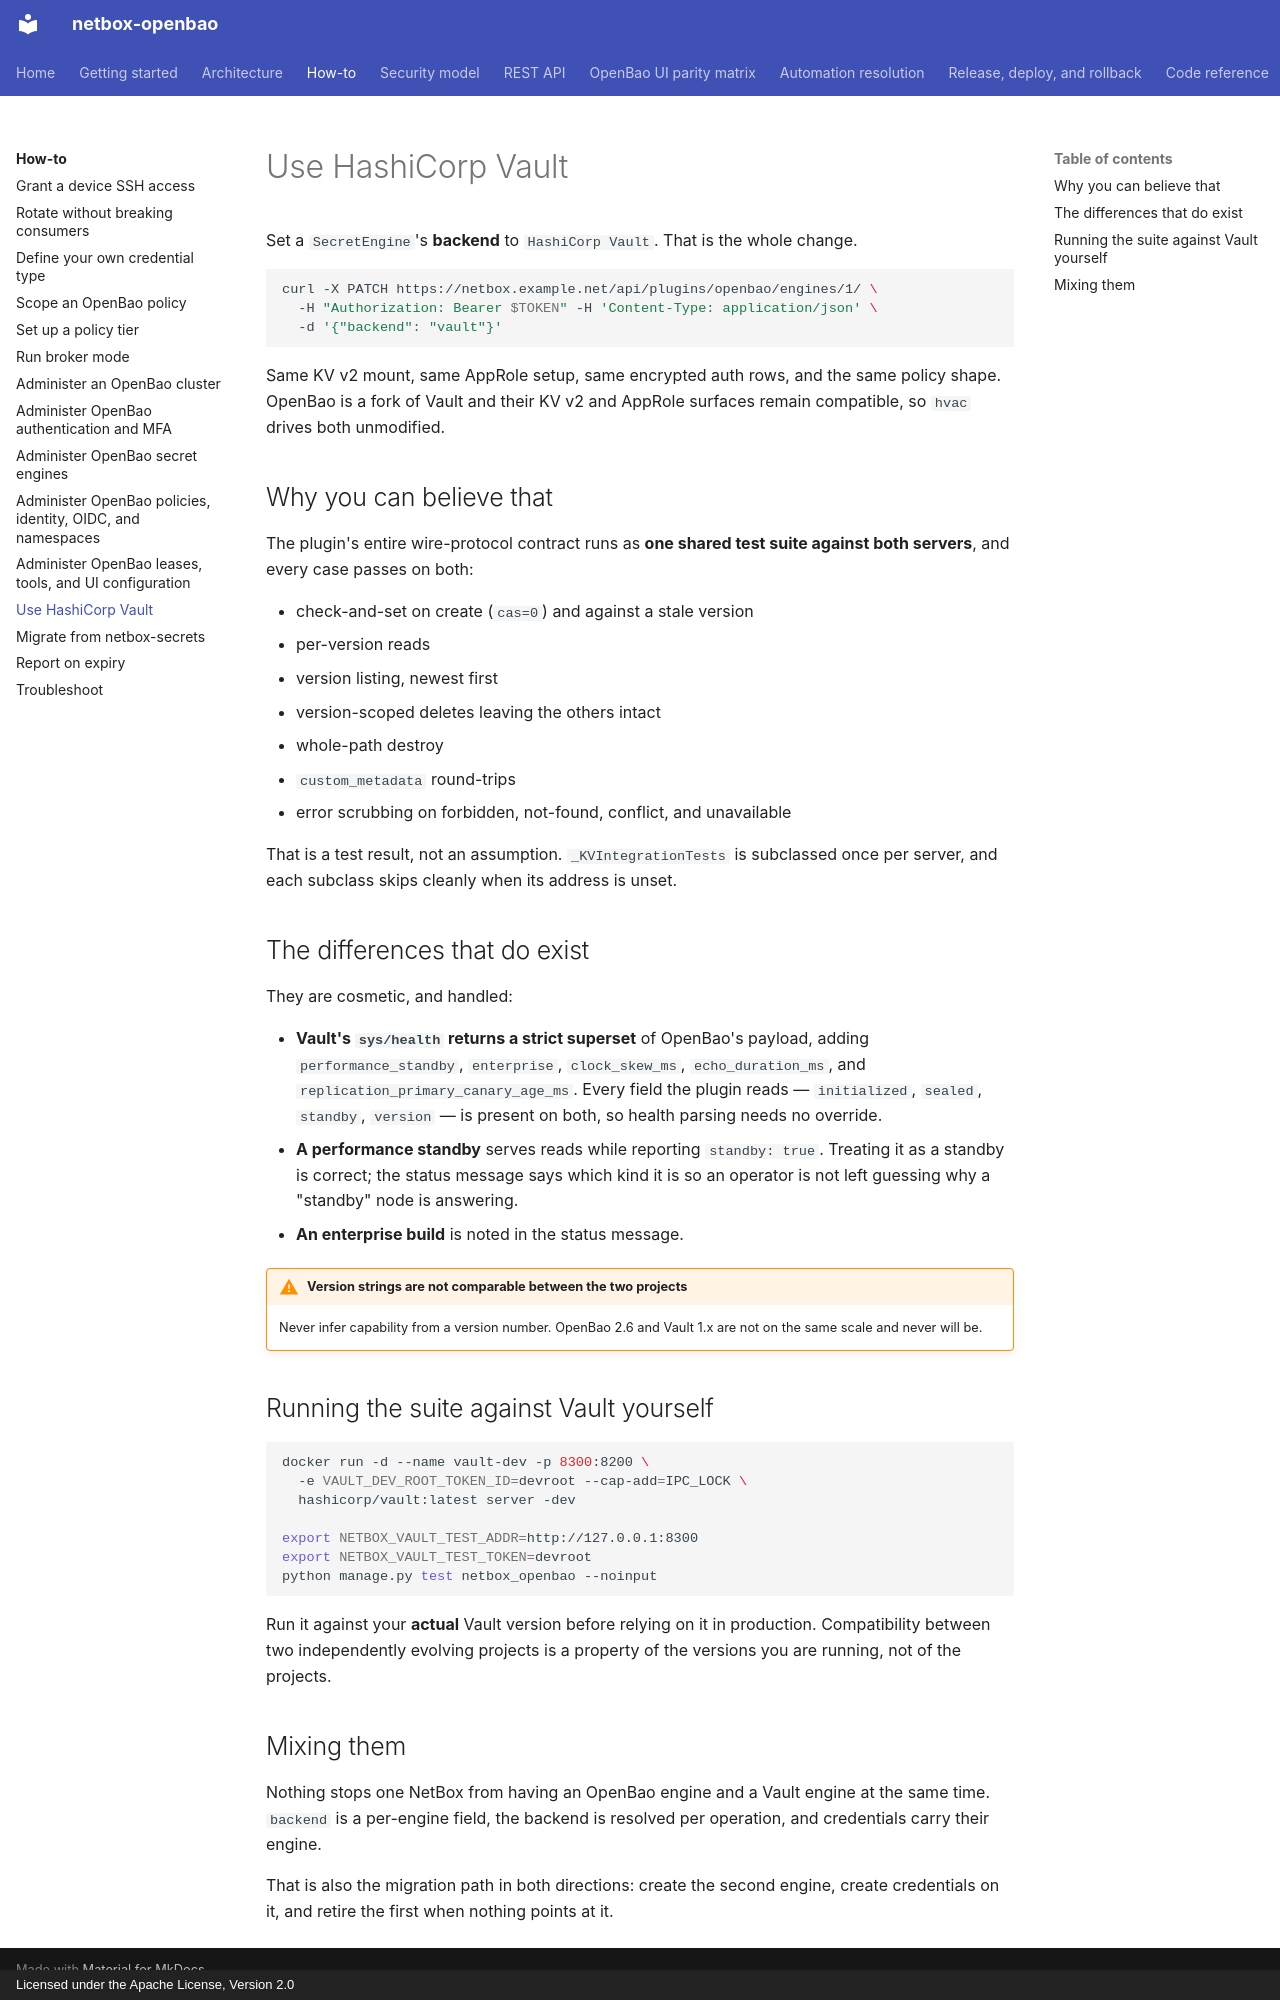

repository: emersonfelipesp/netbox-openbao · page: how-to/use-vault/index.html · generator: mkdocs · copyright: Licensed under the Apache License, Version 2.0

# Use HashiCorp Vault

Set a `SecretEngine`'s **backend** to `HashiCorp Vault`. That is the whole
change.

```bash
curl -X PATCH https://netbox.example.net/api/plugins/openbao/engines/1/ \
  -H "Authorization: Bearer $TOKEN" -H 'Content-Type: application/json' \
  -d '{"backend": "vault"}'
```

Same KV v2 mount, same AppRole setup, same encrypted auth rows, and the same
policy shape. OpenBao is a fork of Vault and their KV v2 and AppRole surfaces remain
compatible, so `hvac` drives both unmodified.

## Why you can believe that

The plugin's entire wire-protocol contract runs as **one shared test suite
against both servers**, and every case passes on both:

- check-and-set on create (`cas=0`) and against a stale version
- per-version reads
- version listing, newest first
- version-scoped deletes leaving the others intact
- whole-path destroy
- `custom_metadata` round-trips
- error scrubbing on forbidden, not-found, conflict, and unavailable

That is a test result, not an assumption. `_KVIntegrationTests` is subclassed
once per server, and each subclass skips cleanly when its address is unset.

## The differences that do exist

They are cosmetic, and handled:

- **Vault's `sys/health` returns a strict superset** of OpenBao's payload,
  adding `performance_standby`, `enterprise`, `clock_skew_ms`,
  `echo_duration_ms`, and `replication_primary_canary_age_ms`. Every field the
  plugin reads — `initialized`, `sealed`, `standby`, `version` — is present on
  both, so health parsing needs no override.
- **A performance standby** serves reads while reporting `standby: true`.
  Treating it as a standby is correct; the status message says which kind it is
  so an operator is not left guessing why a "standby" node is answering.
- **An enterprise build** is noted in the status message.

!!! warning "Version strings are not comparable between the two projects"

    Never infer capability from a version number. OpenBao 2.6 and Vault 1.x are
    not on the same scale and never will be.

## Running the suite against Vault yourself

```bash
docker run -d --name vault-dev -p 8300:8200 \
  -e VAULT_DEV_ROOT_TOKEN_ID=devroot --cap-add=IPC_LOCK \
  hashicorp/vault:latest server -dev

export NETBOX_VAULT_TEST_ADDR=http://127.0.0.1:8300
export NETBOX_VAULT_TEST_TOKEN=devroot
python manage.py test netbox_openbao --noinput
```

Run it against your **actual** Vault version before relying on it in
production. Compatibility between two independently evolving projects is a
property of the versions you are running, not of the projects.

## Mixing them

Nothing stops one NetBox from having an OpenBao engine and a Vault engine at
the same time. `backend` is a per-engine field, the backend is resolved per
operation, and credentials carry their engine.

That is also the migration path in both directions: create the second engine,
create credentials on it, and retire the first when nothing points at it.
